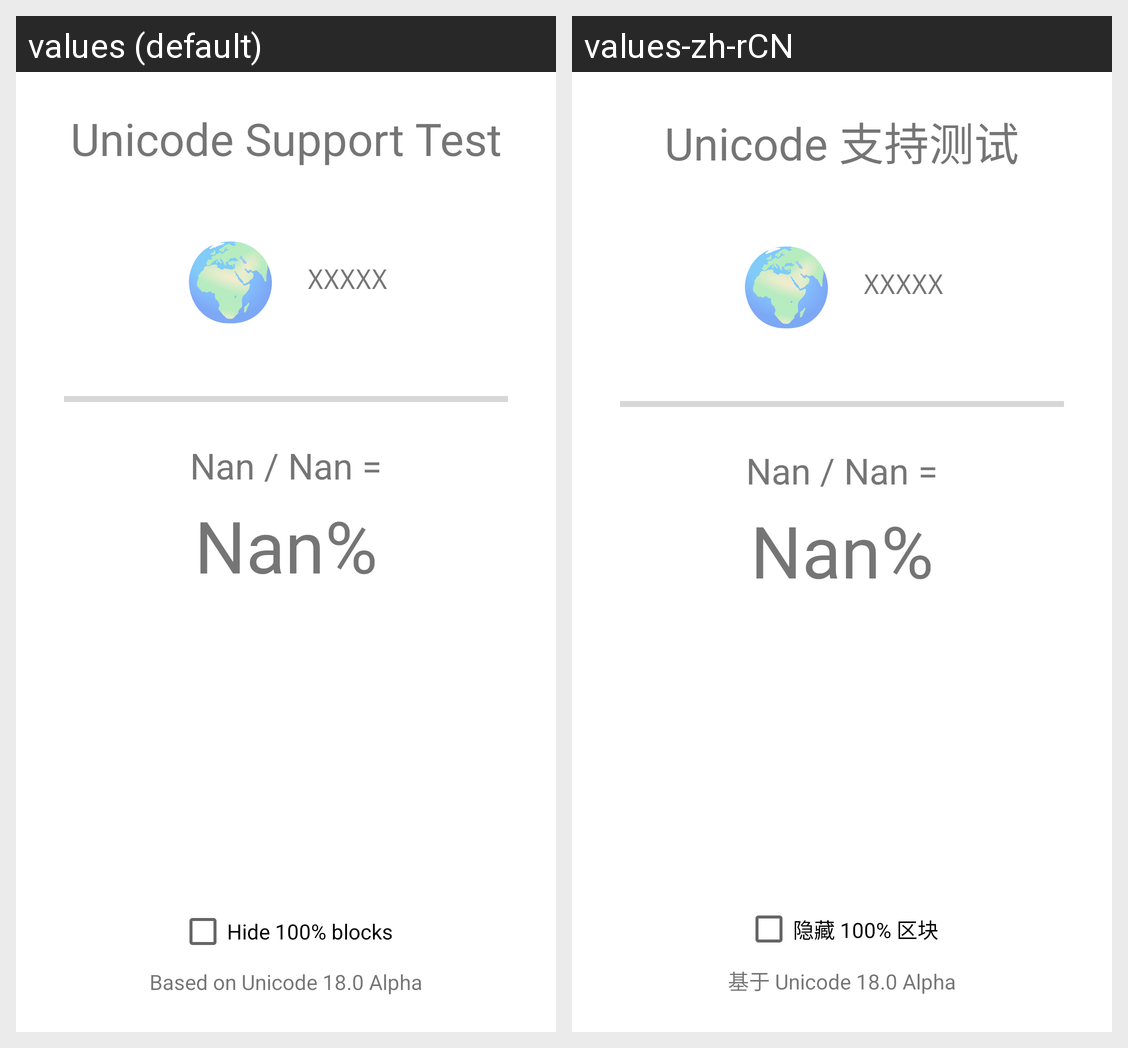

Translations of the strings shown on this Android screen, per locale in the grid:
Android screen res/layout/activity_unicode_test.xml rendered under 2 locales, left to right: values (default), values-zh-rCN. Device: Nexus 5 (rendered at 1080×1920; each locale shown at half size, 540×960, under a caption strip naming it); theme Theme.UnicodeTest.
Strings drawn on this screen, with the default value and each locale's value (text and hints the layout hard-codes, and strings that could not be matched under every locale, appear in the picture but are not listed):

unicode_test_title
  values: Unicode Support Test
  values-zh-rCN: Unicode 支持测试

checkbox_filter_perfect
  values: Hide 100% blocks
  values-zh-rCN: 隐藏 100% 区块

unicode_version
  values: Based on Unicode 18.0 Alpha
  values-zh-rCN: 基于 Unicode 18.0 Alpha
